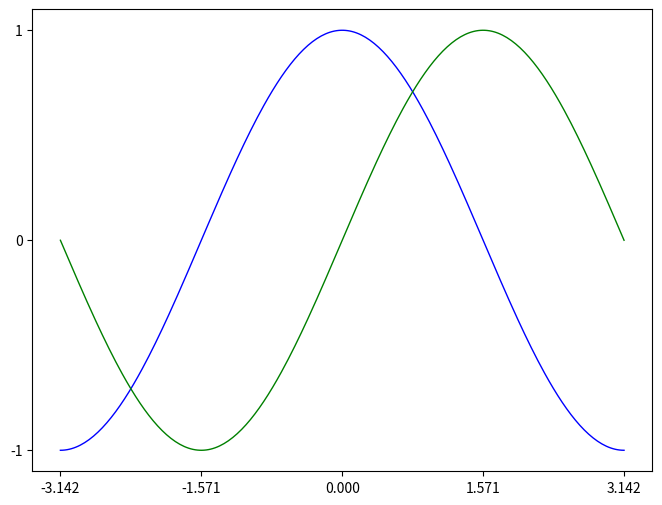

This figure's Python source:
import numpy as np
import matplotlib.pyplot as plt

# Create a figure of size 8x6 inches, 80 dots per inch
plt.figure(figsize=(8, 6), dpi=80)

# Create a new subplot from a grid of 1x1
plt.subplot(1, 1, 1)

X = np.linspace(-np.pi, np.pi, 256, endpoint=True)
C, S = np.cos(X), np.sin(X)

# Plot cosine with a blue continuous line of width 1 (pixels)
plt.plot(X, C, color="blue", linewidth=1.0, linestyle="-")

# Plot sine with a green continuous line of width 1 (pixels)
plt.plot(X, S, color="green", linewidth=1.0, linestyle="-")

# Set x limits
plt.xlim(X.min() * 1.1, X.max() * 1.1)

# Set x ticks
plt.xticks([-np.pi, -np.pi/2, 0, np.pi/2, np.pi])

# Set y limits
plt.ylim(C.min() * 1.1, C.max() * 1.1)

# Set y ticks
plt.yticks([-1, 0, +1])

# Save figure using 72 dots per inch
# plt.savefig("exercise_2.png", dpi=72)

# Show result on screen
plt.show()